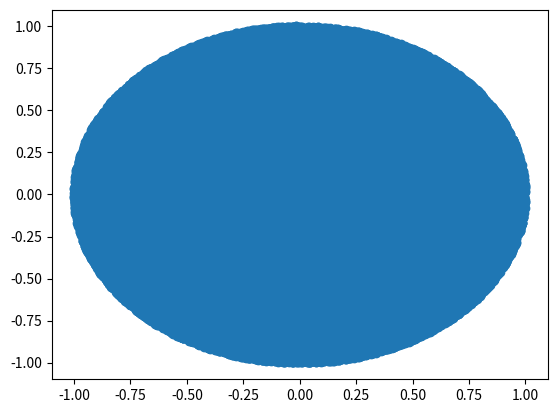

This chart was generated by the following Python code:
import random
from matplotlib import pyplot as plt

xs, ys = [],[]

puntos = 0

while puntos < 100000:

	u1 = random.uniform(-1,1)

	u2 = random.uniform(-1,1)

	if u1**2 + u2**2 <= 1: #si pertenece al circulo unitario...

		xs.append(u1)
		ys.append(u2)
		puntos += 1

plt.scatter(xs,ys)
plt.show()